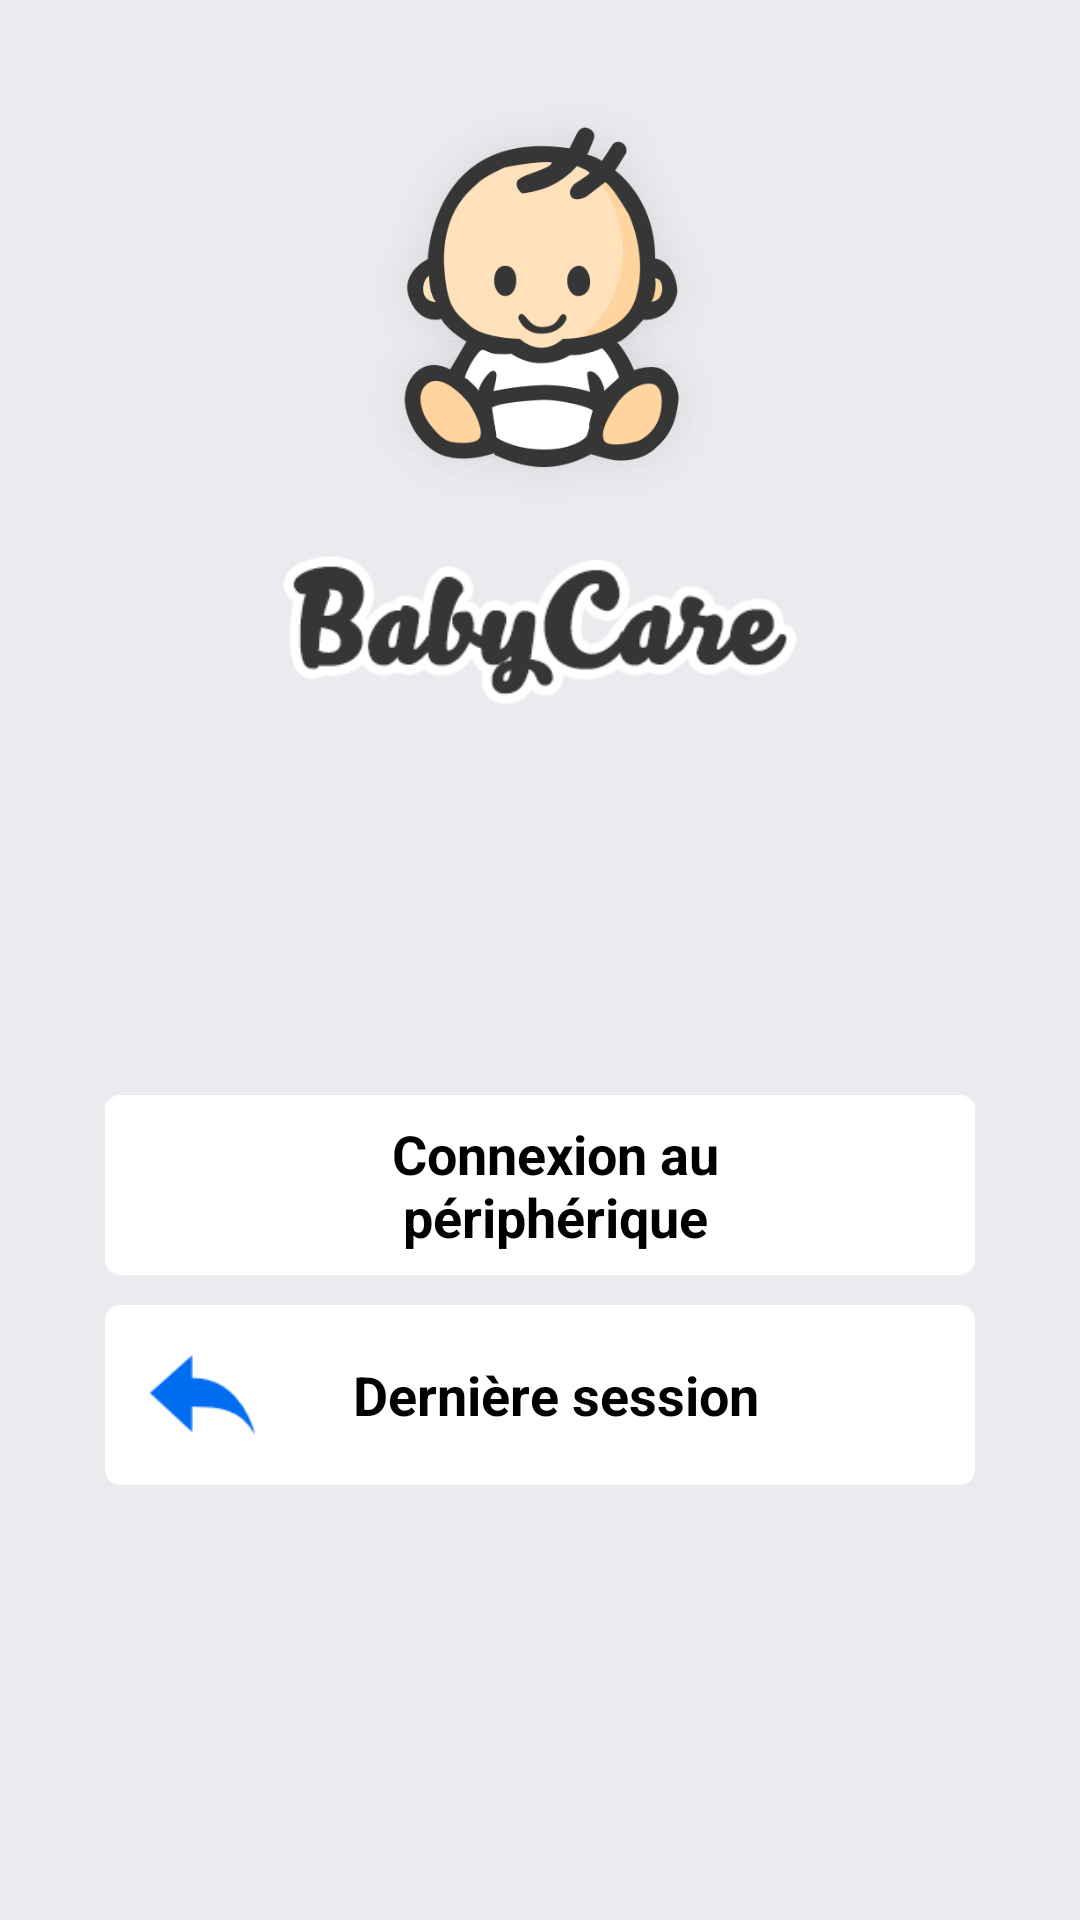

Layout XML and referenced resources for this Android screen:
<!-- AndroidManifest.xml: activity theme AppTheme -->
<!-- res/layout/activity_login.xml -->
<?xml version="1.0" encoding="utf-8"?>
<android.support.design.widget.CoordinatorLayout xmlns:android="http://schemas.android.com/apk/res/android"
    xmlns:app="http://schemas.android.com/apk/res-auto"
    xmlns:tools="http://schemas.android.com/tools"
    android:layout_width="match_parent"
    android:layout_height="match_parent"
    android:fitsSystemWindows="true"
    android:background="@color/colorSecond"
    tools:context="com.wicoding.injaz.babycare.LoginActivity">

    <LinearLayout
        android:orientation="vertical"
        android:padding="15dp"
        android:layout_width="match_parent"
        android:layout_height="match_parent"
        android:weightSum="1">

        <ImageView
            android:layout_width="150dp"
            android:id="@+id/imgAnimation"
            android:layout_marginTop="20dp"
            android:layout_height="150dp"
            android:background="@drawable/animation_baby"
            android:scaleType="center"
            android:layout_gravity="center_vertical|center_horizontal" />

        <ImageView
            android:layout_width="match_parent"
            app:srcCompat="@drawable/logo_title"
            android:id="@+id/imageView2"
            android:layout_height="50dp" />

        <LinearLayout
            android:orientation="vertical"
            android:layout_width="match_parent"
            android:layout_height="match_parent"
            android:gravity="center_vertical|center_horizontal">

            <LinearLayout
                android:orientation="vertical"
                android:layout_width="match_parent"
                android:layout_height="wrap_content"
                android:gravity="center"
                android:clickable="true"
                android:id="@+id/btnConx"
                android:layout_marginBottom="5dp"
                android:layout_marginTop="5dp"
                android:layout_marginRight="20dp"
                android:layout_marginLeft="20dp">

                <LinearLayout
                    android:orientation="horizontal"
                    android:layout_height="match_parent"
                    android:background="@drawable/card"
                    android:layout_width="match_parent"
                    android:padding="5dp">

                    <ImageView
                        android:layout_width="50dp"
                        app:srcCompat="@drawable/bluetooth"
                        android:id="@+id/imageView3"
                        android:layout_gravity="center_horizontal|center_vertical"
                        android:layout_height="50dp" />

                    <TextView
                        android:id="@+id/textView3"
                        android:layout_width="wrap_content"
                        android:layout_height="match_parent"
                        android:layout_weight="2"
                        android:gravity="center_vertical"
                        android:paddingRight="40dp"
                        android:text="@string/conntect_devce"
                        android:textAlignment="center"
                        android:textColor="@android:color/black"
                        android:textSize="18sp"
                        android:textStyle="normal|bold" />
                </LinearLayout>
            </LinearLayout>

            <LinearLayout
                android:orientation="vertical"
                android:layout_width="match_parent"
                android:layout_height="wrap_content"
                android:gravity="center"
                android:clickable="true"
                android:id="@+id/btnLastData"
                android:layout_below="@id/btnConx"
                android:layout_marginLeft="20dp"
                android:layout_marginRight="20dp"
                android:layout_marginTop="5dp"
                android:layout_marginBottom="5dp">

                <LinearLayout
                    android:orientation="horizontal"
                    android:layout_height="match_parent"
                    android:background="@drawable/card"
                    android:layout_width="match_parent"
                    android:padding="5dp">

                    <ImageView
                        app:srcCompat="@drawable/last_data"
                        android:layout_gravity="center_horizontal|center_vertical"
                        android:layout_height="50dp"
                        android:paddingLeft="10dp"
                        android:paddingRight="5dp"
                        android:layout_width="50dp" />

                    <TextView
                        android:layout_width="wrap_content"
                        android:layout_height="match_parent"
                        android:layout_weight="2"
                        android:gravity="center_vertical"
                        android:paddingRight="40dp"
                        android:text="@string/last_session"
                        android:textAlignment="center"
                        android:textColor="@android:color/black"
                        android:textSize="18sp"
                        android:textStyle="normal|bold" />
                </LinearLayout>
            </LinearLayout>
        </LinearLayout>

    </LinearLayout>


</android.support.design.widget.CoordinatorLayout>
<!-- resources referenced by this layout -->
<resources>
  <color name="colorSecond">#e9ebee</color>
  <!-- drawable animation_baby (drawable) -->
  <?xml version="1.0" encoding="utf-8"?>
  <animation-list xmlns:android="http://schemas.android.com/apk/res/android"
      android:oneshot="false">
  
      <item
          android:duration="200"
          android:drawable="@drawable/logo_4"/>
  
      <item
          android:duration="500"
          android:drawable="@drawable/logo_1"/>
  
      <item
          android:duration="800"
          android:drawable="@drawable/logo_5"/>
  
      <item
          android:duration="1000"
          android:drawable="@drawable/logo_5"/>
  
      <item
          android:duration="1500"
          android:drawable="@drawable/logo_3"/>
  
  </animation-list>
  <!-- drawable last_data: png bitmap (drawable, 1370 bytes) -->
  <!-- drawable logo_title: png bitmap (drawable, 27274 bytes) -->
  <string name="conntect_devce">Connexion au périphérique</string>
  <string name="last_session">Dernière session</string>
  <style name="AppTheme" parent="Theme.AppCompat.Light.DarkActionBar">
          
          <item name="colorPrimary">@color/colorPrimary</item>
          <item name="colorPrimaryDark">@color/colorPrimaryDark</item>
          <item name="colorAccent">@color/colorAccent</item>
          <item name="windowActionBar">false</item>
          <item name="windowNoTitle">true</item>
      </style>
  <!-- drawable logo_4: png bitmap (drawable, 61556 bytes) -->
  <!-- drawable logo_1: png bitmap (drawable, 78235 bytes) -->
  <!-- drawable logo_5: png bitmap (drawable, 78019 bytes) -->
  <!-- drawable logo_3: png bitmap (drawable, 78788 bytes) -->
  <color name="colorPrimary">#2196f3</color>
  <color name="colorPrimaryDark">#1976d2</color>
  <color name="colorAccent">#ffb300</color>
</resources>
